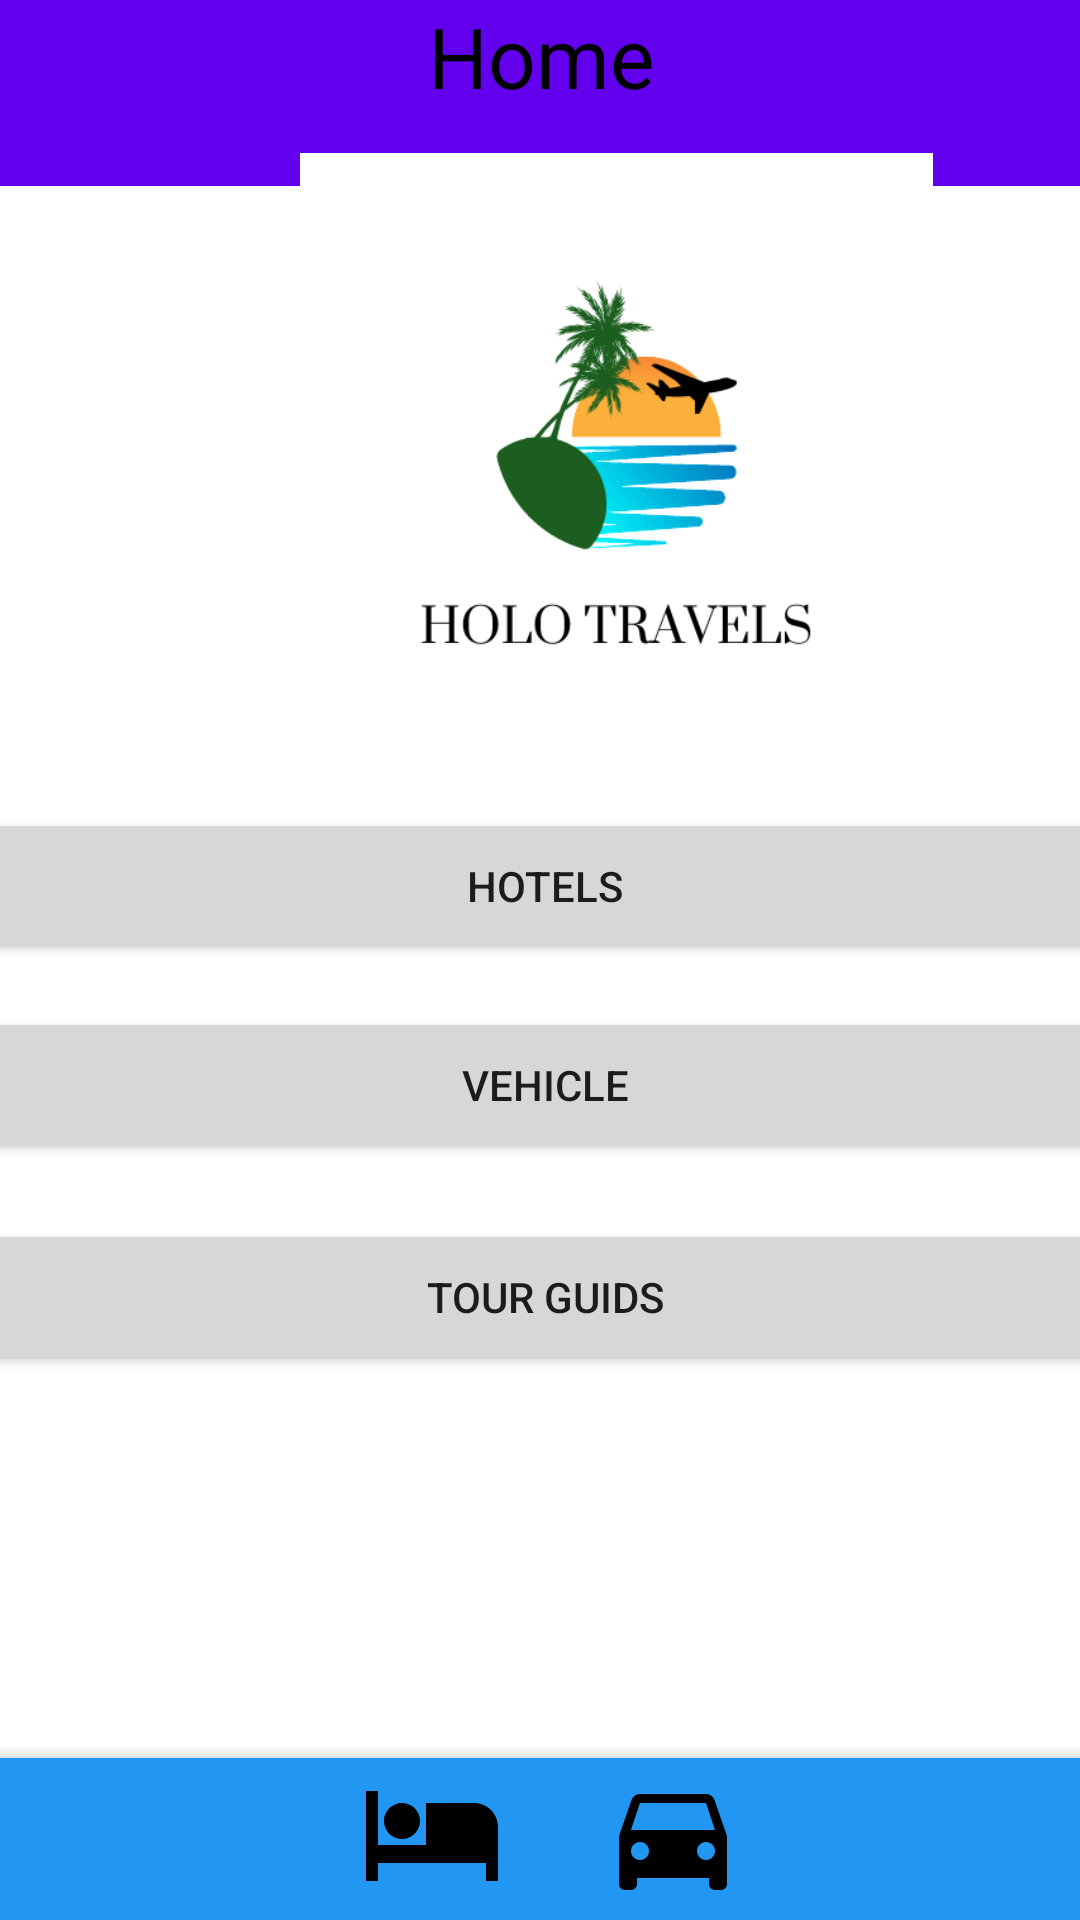

This screen was rendered from an Android layout file. Write that file and the resources it references.
<!-- AndroidManifest.xml: application theme Theme.MADAssigement -->
<!-- res/layout/activity_home.xml -->
<?xml version="1.0" encoding="utf-8"?>
<androidx.constraintlayout.widget.ConstraintLayout xmlns:android="http://schemas.android.com/apk/res/android"
    xmlns:app="http://schemas.android.com/apk/res-auto"
    xmlns:tools="http://schemas.android.com/tools"
    android:layout_width="match_parent"
    android:layout_height="match_parent"
    tools:context=".Home">

    <TextView
        android:id="@+id/textView26"
        android:layout_width="@dimen/Tittle_bar_width"
        android:layout_height="@dimen/Tittle_bar_height"
        android:background="#3F51B5"
        android:backgroundTint="@color/purple_500"
        android:text="@string/Home"
        android:textAlignment="center"
        android:textColor="@color/black"
        android:textSize="28dp"
        app:layout_constraintBottom_toBottomOf="parent"
        app:layout_constraintEnd_toEndOf="parent"
        app:layout_constraintStart_toStartOf="parent"
        app:layout_constraintTop_toTopOf="parent"
        app:layout_constraintVertical_bias="0.0" />

    <ImageButton
        android:id="@+id/EBackarrow5"
        android:layout_width="@dimen/BackArrow_width"
        android:layout_height="@dimen/BackArrow_height"
        android:backgroundTint="@color/purple_500"
        android:contentDescription="@string/BackArrow"
        app:layout_constraintBottom_toBottomOf="parent"
        app:layout_constraintEnd_toEndOf="parent"
        app:layout_constraintHorizontal_bias="0.005"
        app:layout_constraintStart_toStartOf="parent"
        app:layout_constraintTop_toTopOf="parent"
        app:layout_constraintVertical_bias="0.002"
        app:srcCompat="@drawable/ic_baseline_arrow_back_24" />

    <com.google.android.material.bottomappbar.BottomAppBar
        android:id="@+id/bottomAppBar"
        android:layout_width="413dp"
        android:layout_height="54dp"
        android:layout_gravity="bottom"
        app:backgroundTint="@color/Light_blue"
        app:layout_constraintBottom_toBottomOf="parent"
        app:layout_constraintEnd_toEndOf="parent"
        app:layout_constraintHorizontal_bias="0.0"
        app:layout_constraintStart_toStartOf="parent"
        app:layout_constraintTop_toTopOf="parent"
        app:layout_constraintVertical_bias="1.0"
        app:navigationIconTint="@color/Light_blue"
        tools:ignore="BottomAppBar" />

    <ImageButton
        android:id="@+id/imageButton9"
        android:layout_width="@dimen/HBottom_Icon_width"
        android:layout_height="@dimen/HHotel_Button_height"
        android:backgroundTint="@color/Light_blue"
        android:contentDescription="vehicle"
        app:layout_constraintBottom_toBottomOf="parent"
        app:layout_constraintEnd_toEndOf="parent"
        app:layout_constraintHorizontal_bias="0.648"
        app:layout_constraintStart_toStartOf="parent"
        app:layout_constraintTop_toTopOf="parent"
        app:layout_constraintVertical_bias="1.0"
        app:srcCompat="@drawable/ic_baseline_drive_eta_24" />

    <ImageButton
        android:id="@+id/imageButton12"
        android:layout_width="@dimen/HBottom_Icon_width"
        android:layout_height="@dimen/HBottom_Icon_height"
        android:backgroundTint="@color/Light_blue"
        android:contentDescription="Home"
        app:layout_constraintBottom_toBottomOf="parent"
        app:layout_constraintEnd_toEndOf="parent"
        app:layout_constraintHorizontal_bias="0.106"
        app:layout_constraintStart_toStartOf="parent"
        app:layout_constraintTop_toTopOf="parent"
        app:layout_constraintVertical_bias="0.995"
        app:srcCompat="@drawable/ic_baseline_home_24" />

    <ImageButton
        android:id="@+id/imageButton11"
        android:layout_width="@dimen/HBottom_Icon_width"
        android:layout_height="@dimen/HHotel_Button_height"
        android:backgroundTint="@color/Light_blue"
        android:contentDescription="Guids"
        app:layout_constraintBottom_toBottomOf="parent"
        app:layout_constraintEnd_toEndOf="parent"
        app:layout_constraintHorizontal_bias="0.908"
        app:layout_constraintStart_toStartOf="parent"
        app:layout_constraintTop_toTopOf="parent"
        app:layout_constraintVertical_bias="1.0"
        app:srcCompat="@drawable/ic_baseline_emoji_people_24" />

    <Button
        android:id="@+id/button9"
        android:layout_width="@dimen/HHotel_Button_width"
        android:layout_height="@dimen/HHotel_Button_height"
        android:text="@string/tour_guids"
        app:layout_constraintBottom_toBottomOf="parent"
        app:layout_constraintEnd_toEndOf="parent"
        app:layout_constraintHorizontal_bias="0.454"
        app:layout_constraintStart_toStartOf="parent"
        app:layout_constraintTop_toTopOf="parent"
        app:layout_constraintVertical_bias="0.691" />

    <Button
        android:id="@+id/button10"
        android:layout_width="@dimen/HHotel_Button_width"
        android:layout_height="@dimen/HHotel_Button_height"
        android:text="@string/vehicle"
        app:layout_constraintBottom_toBottomOf="parent"
        app:layout_constraintEnd_toEndOf="parent"
        app:layout_constraintHorizontal_bias="0.454"
        app:layout_constraintStart_toStartOf="parent"
        app:layout_constraintTop_toTopOf="parent"
        app:layout_constraintVertical_bias="0.571" />

    <Button
        android:id="@+id/button11"
        android:layout_width="@dimen/HHotel_Button_width"
        android:layout_height="@dimen/HHotel_Button_height"
        android:text="@string/hotels"
        app:layout_constraintBottom_toBottomOf="parent"
        app:layout_constraintEnd_toEndOf="parent"
        app:layout_constraintHorizontal_bias="0.454"
        app:layout_constraintStart_toStartOf="parent"
        app:layout_constraintTop_toTopOf="parent"
        app:layout_constraintVertical_bias="0.458" />

    <ImageView
        android:id="@+id/imageView5"
        android:layout_width="@dimen/HImage_width"
        android:layout_height="@dimen/HImage_height"
        app:layout_constraintBottom_toBottomOf="parent"
        app:layout_constraintEnd_toEndOf="parent"
        app:layout_constraintHorizontal_bias="0.0"
        app:layout_constraintStart_toStartOf="parent"
        app:layout_constraintTop_toTopOf="parent"
        app:layout_constraintVertical_bias="0.119"
        app:srcCompat="@drawable/blue_minimalist_traveling_logo_" />

    <ImageButton
        android:id="@+id/imageButton13"
        android:layout_width="@dimen/HBottom_Icon_width"
        android:layout_height="@dimen/HHotel_Button_height"
        android:backgroundTint="@color/Light_blue"
        android:contentDescription="Resturant"
        app:layout_constraintBottom_toBottomOf="parent"
        app:layout_constraintEnd_toEndOf="parent"
        app:layout_constraintHorizontal_bias="0.379"
        app:layout_constraintStart_toStartOf="parent"
        app:layout_constraintTop_toTopOf="parent"
        app:layout_constraintVertical_bias="0.995"
        app:srcCompat="@drawable/ic_baseline_hotel_24" />

</androidx.constraintlayout.widget.ConstraintLayout>
<!-- resources referenced by this layout -->
<resources>
  <color name="Light_blue">#2196F3</color>
  <color name="black">#FF000000</color>
  <color name="purple_500">#FF6200EE</color>
  <dimen name="BackArrow_height">50dp</dimen>
  <dimen name="BackArrow_width">59dp</dimen>
  <dimen name="HBottom_Icon_height">54dp</dimen>
  
      //Hotel Details
  <dimen name="HBottom_Icon_width">61dp</dimen>
  <dimen name="HHotel_Button_height">52dp</dimen>
  <dimen name="HHotel_Button_width">389dp</dimen>
  <dimen name="HImage_height">211dp</dimen>
  <dimen name="HImage_width">411dp</dimen>
  <dimen name="Tittle_bar_height">62dp</dimen>
  <dimen name="Tittle_bar_width">412dp</dimen>
  <!-- drawable blue_minimalist_traveling_logo_: png bitmap (drawable, 27119 bytes) -->
  <!-- drawable ic_baseline_drive_eta_24 (drawable) -->
  <vector android:height="48dp" android:tint="#000000"
      android:viewportHeight="24" android:viewportWidth="24"
      android:width="48dp" xmlns:android="http://schemas.android.com/apk/res/android">
      <path android:fillColor="@android:color/white" android:pathData="M18.92,5.01C18.72,4.42 18.16,4 17.5,4h-11c-0.66,0 -1.21,0.42 -1.42,1.01L3,11v8c0,0.55 0.45,1 1,1h1c0.55,0 1,-0.45 1,-1v-1h12v1c0,0.55 0.45,1 1,1h1c0.55,0 1,-0.45 1,-1v-8l-2.08,-5.99zM6.5,15c-0.83,0 -1.5,-0.67 -1.5,-1.5S5.67,12 6.5,12s1.5,0.67 1.5,1.5S7.33,15 6.5,15zM17.5,15c-0.83,0 -1.5,-0.67 -1.5,-1.5s0.67,-1.5 1.5,-1.5 1.5,0.67 1.5,1.5 -0.67,1.5 -1.5,1.5zM5,10l1.5,-4.5h11L19,10L5,10z"/>
  </vector>
  <!-- drawable ic_baseline_hotel_24 (drawable) -->
  <vector android:height="48dp" android:tint="#000000"
      android:viewportHeight="24" android:viewportWidth="24"
      android:width="48dp" xmlns:android="http://schemas.android.com/apk/res/android">
      <path android:fillColor="@android:color/white" android:pathData="M7,13c1.66,0 3,-1.34 3,-3S8.66,7 7,7s-3,1.34 -3,3 1.34,3 3,3zM19,7h-8v7L3,14L3,5L1,5v15h2v-3h18v3h2v-9c0,-2.21 -1.79,-4 -4,-4z"/>
  </vector>
  <string name="BackArrow">BackArrow</string>
  <string name="Home">Home</string>
  <string name="hotels">Hotels</string>
  <string name="tour_guids">Tour Guids</string>
  <string name="vehicle">vehicle</string>
  <style name="Theme.MADAssigement" parent="Theme.MaterialComponents.DayNight.DarkActionBar">
          
          <item name="colorPrimary">@color/purple_500</item>
          <item name="colorPrimaryVariant">@color/purple_700</item>
          <item name="colorOnPrimary">@color/white</item>
          
          <item name="colorSecondary">@color/teal_200</item>
          <item name="colorSecondaryVariant">@color/teal_700</item>
          <item name="colorOnSecondary">@color/black</item>
          
          <item name="android:statusBarColor">?attr/colorPrimaryVariant</item>
          
      </style>
  <color name="purple_700">#FF3700B3</color>
  <color name="white">#FFFFFFFF</color>
  <color name="teal_200">#FF03DAC5</color>
  <color name="teal_700">#FF018786</color>
</resources>
